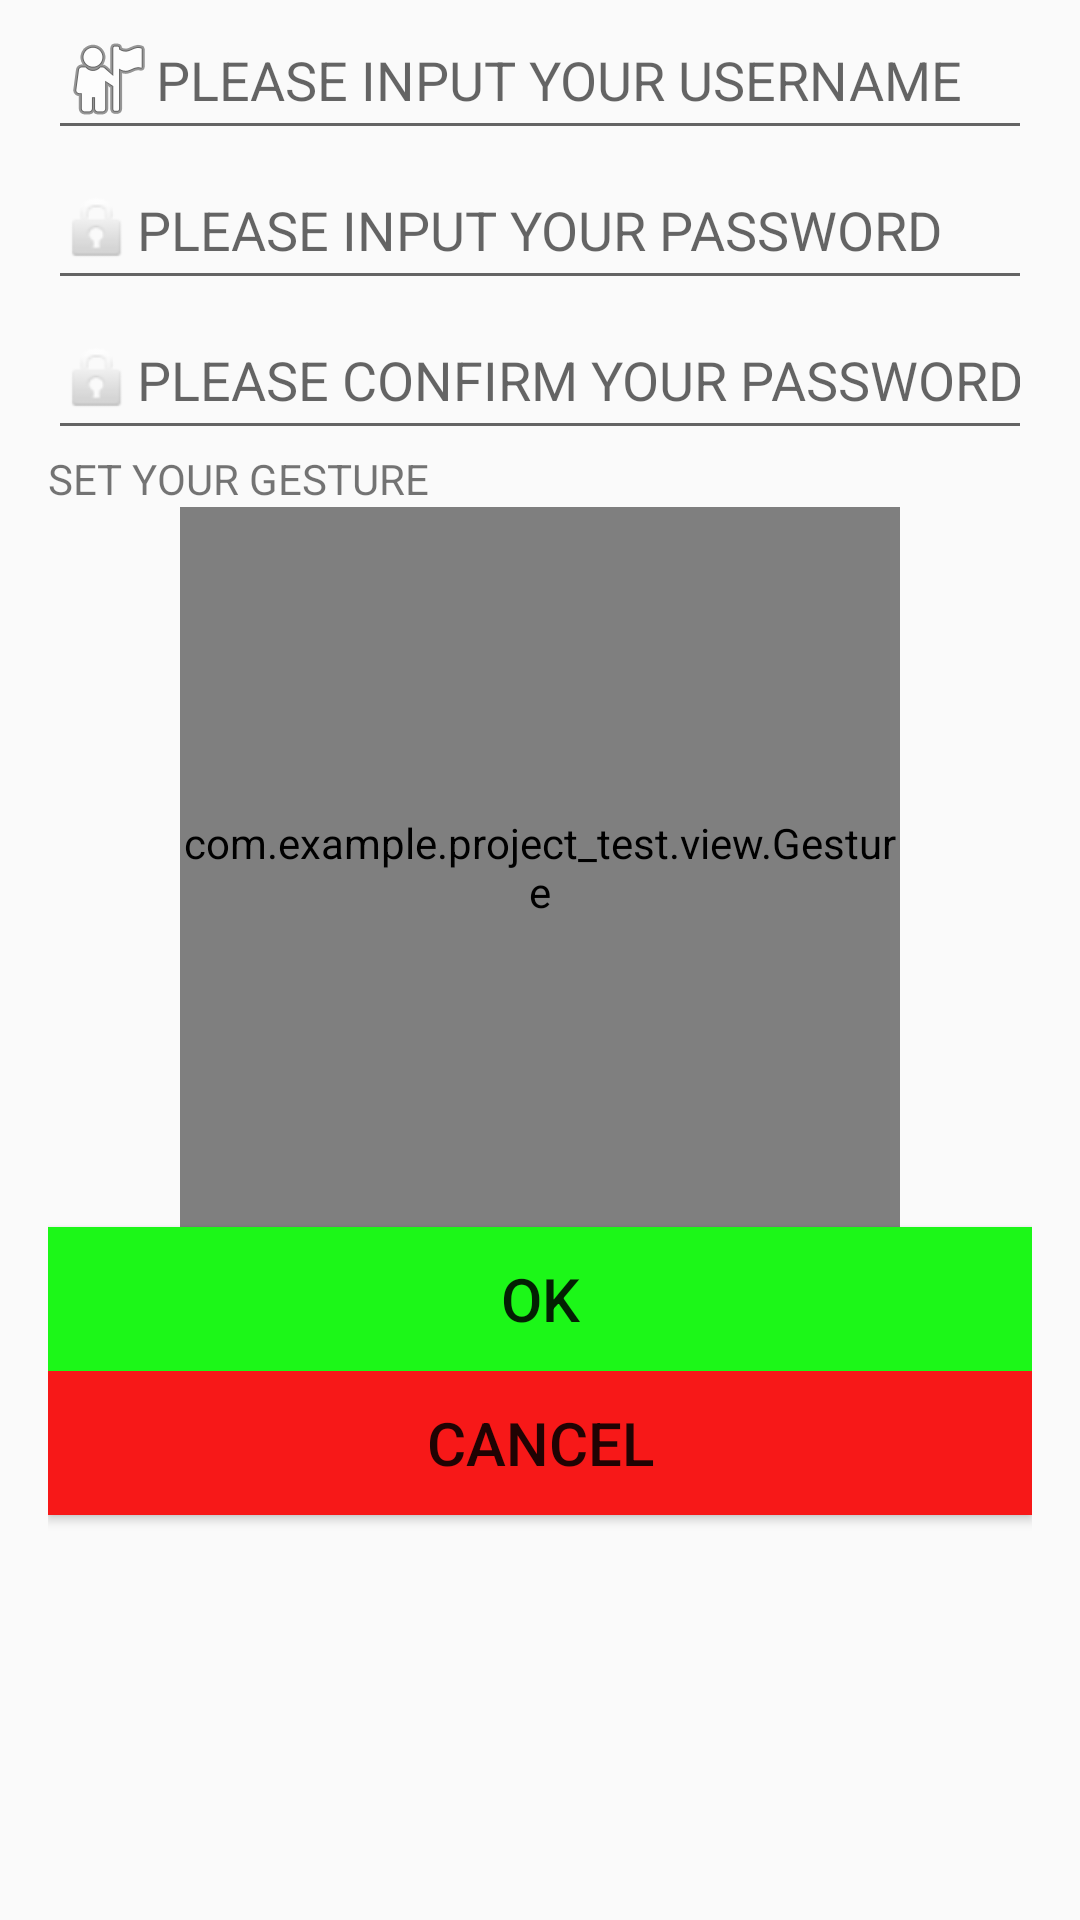

Here is an Android app screen rendered from its layout file. Give the layout XML and the strings, colors and styles it references.
<!-- AndroidManifest.xml: application theme AppTheme -->
<!-- res/layout/register.xml -->
<?xml version="1.0" encoding="utf-8"?>

<RelativeLayout xmlns:android="http://schemas.android.com/apk/res/android"
    android:layout_height="match_parent"
    android:layout_width="match_parent">
    <RelativeLayout
        android:layout_width="match_parent"
        android:layout_height="match_parent"
        android:paddingBottom="16dp"
        android:paddingLeft="16dp"
        android:paddingRight="16dp"
        android:paddingTop="0dp"
        android:weightSum="1">
    <EditText
        android:drawableLeft="@android:drawable/ic_menu_myplaces"
        android:layout_width="wrap_content"
        android:layout_height="50dp"
        android:inputType="textPersonName"
        android:ems="10"
        android:id="@+id/resetpwd_edit_name"
        android:layout_alignParentTop="true"
        android:hint="PLEASE INPUT YOUR USERNAME"
        android:layout_alignLeft="@+id/resetpwd_edit_pwd_new"
        android:layout_alignStart="@+id/resetpwd_edit_pwd_new"
        android:layout_alignRight="@+id/resetpwd_edit_pwd_new"
        android:layout_alignEnd="@+id/resetpwd_edit_pwd_new" />

    

    <EditText
        android:drawableLeft="@android:drawable/ic_lock_idle_lock"
        android:layout_width="fill_parent"
        android:layout_height="50dp"
        android:inputType="textPassword"
        android:ems="10"
        android:id="@+id/resetpwd_edit_pwd_old"
        android:hint="PLEASE INPUT YOUR PASSWORD"
        android:layout_below="@+id/resetpwd_edit_name"
        android:layout_alignRight="@+id/resetpwd_edit_name"
        android:layout_alignEnd="@+id/resetpwd_edit_name"
        android:layout_alignLeft="@+id/resetpwd_edit_name"
        android:layout_alignStart="@+id/resetpwd_edit_name" />

    <Button
        android:layout_width="fill_parent"
        android:layout_height="wrap_content"
        android:text="CANCEL"
        android:id="@+id/register_btn_cancel"
        android:textSize="20dp"
        android:background="#f71818"
        android:layout_below="@+id/register_btn_sure"
        android:layout_alignLeft="@+id/register_btn_sure"
        android:layout_alignStart="@+id/register_btn_sure"
        android:layout_marginTop="0dp" />

    <EditText
        android:drawableLeft="@android:drawable/ic_lock_idle_lock"
        android:layout_width="fill_parent"
        android:layout_height="50dp"
        android:inputType="textPassword"
        android:ems="10"
        android:id="@+id/resetpwd_edit_pwd_new"
        android:layout_below="@+id/resetpwd_edit_pwd_old"
        android:layout_centerHorizontal="true"
        android:hint="PLEASE CONFIRM YOUR PASSWORD" />

    <TextView
        android:layout_width="fill_parent"
        android:layout_height="wrap_content"
        android:text="SET YOUR GESTURE"
        android:id="@+id/text"
        android:layout_below="@id/resetpwd_edit_pwd_new"/>


    <com.example.project_test.view.Gesture
        android:layout_centerHorizontal="true"
        android:layout_width="240dp"
        android:layout_height="240dp"
        android:layout_below="@+id/text"
        android:id="@+id/set_gesture"
        >

    </com.example.project_test.view.Gesture>

    <Button
        android:layout_width="fill_parent"
        android:layout_height="wrap_content"
        android:text="OK"
        android:id="@+id/register_btn_sure"
        android:textSize="20dp"
        android:background="#1cf718"
        android:layout_below="@+id/set_gesture"
        android:layout_alignLeft="@+id/resetpwd_edit_pwd_new"
        android:layout_alignStart="@+id/resetpwd_edit_pwd_new"
        android:layout_marginTop="0dp" />

</RelativeLayout>

</RelativeLayout>
<!-- resources referenced by this layout -->
<resources>
  <string name="hint_operator_name">你好</string>
  <style name="AppTheme" parent="Theme.AppCompat.Light.NoActionBar">
          
          <item name="colorPrimary">#4169E1</item>
          <item name="colorPrimaryDark">#4169E1</item>
          <item name="colorAccent">@color/colorAccent</item>
      </style>
  <color name="colorAccent">#D81B60</color>
</resources>
